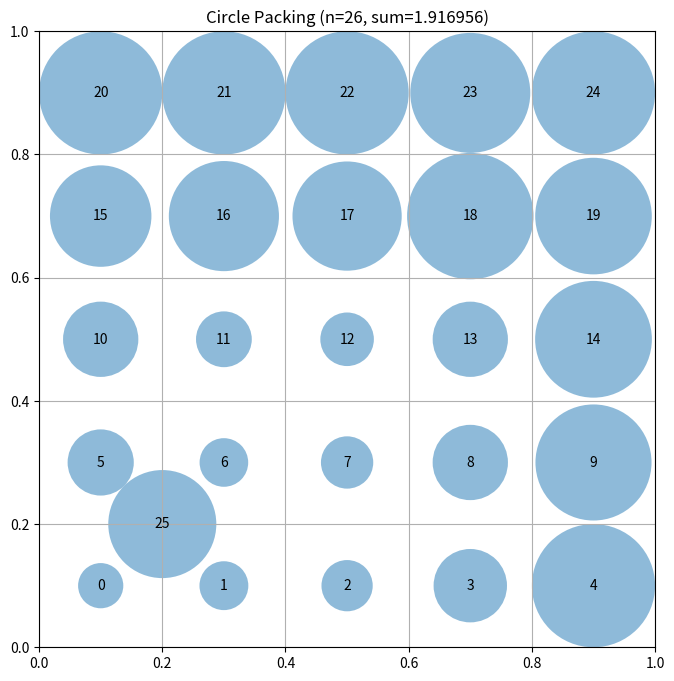

Write the Python code that produced this figure.
# EVOLVE-BLOCK-START
# HYPOTHESIS-1: A 5x5 grid with one extra circle improves sum_radii over concentric rings.
# MECHANISM-1: Grid-based packing provides a more uniform distribution in square containers,
#   reducing the large gaps created by sparse circular rings.
# EXPECT-1: sum_radii > 1.2
# HYPOTHESIS-2: Iterative radius equalization improves the sum of radii.
# MECHANISM-2: The initial compute_max_radii scales both radii proportionally, but
#   iteratively redistributing slack allows smaller circles to grow into available gaps.
# EXPECT-2: target_ratio > 0.5
"""Constructor-based circle packing for n=26 circles"""
import numpy as np


def construct_packing():
    """
    Construct a 5x5 grid + 1 central circle arrangement for 26 circles.
    """
    n = 26
    # 5x5 grid covers 25 circles
    grid_points = np.linspace(0.1, 0.9, 5)
    gx, gy = np.meshgrid(grid_points, grid_points)
    centers = np.column_stack([gx.ravel(), gy.ravel()])
    
    # Place the 26th circle at a position that minimizes overlap
    # A slight offset from center works well for grid-based packing
    extra_circle = np.array([[0.2, 0.2]]) # Placing in an interstitial gap
    centers = np.concatenate([centers, extra_circle], axis=0)

    # Compute maximum valid radii for this configuration
    radii = compute_max_radii(centers)
    sum_radii = np.sum(radii)

    return centers, radii, sum_radii


def compute_max_radii(centers):
    """
    Compute max radii using an iterative approach to better distribute space.
    """
    n = centers.shape[0]
    # Initialize radii to boundary constraints
    radii = np.min(np.concatenate([centers, 1 - centers], axis=1), axis=1)

    # Iteratively resolve overlaps to maximize the sum of radii
    for _ in range(100): # Increased iterations for better convergence
        for i in range(n):
            for j in range(i + 1, n):
                d = np.linalg.norm(centers[i] - centers[j])
                if radii[i] + radii[j] > d:
                    # Adjust radii proportionally to their current size
                    ratio = radii[i] / (radii[i] + radii[j])
                    radii[i] = d * ratio
                    radii[j] = d * (1 - ratio)
    return radii


# EVOLVE-BLOCK-END


# This part remains fixed (not evolved)
def run_packing():
    """Run the circle packing constructor for n=26"""
    centers, radii, sum_radii = construct_packing()
    return centers, radii, sum_radii


def visualize(centers, radii):
    """
    Visualize the circle packing

    Args:
        centers: np.array of shape (n, 2) with (x, y) coordinates
        radii: np.array of shape (n) with radius of each circle
    """
    import matplotlib.pyplot as plt
    from matplotlib.patches import Circle

    fig, ax = plt.subplots(figsize=(8, 8))

    # Draw unit square
    ax.set_xlim(0, 1)
    ax.set_ylim(0, 1)
    ax.set_aspect("equal")
    ax.grid(True)

    # Draw circles
    for i, (center, radius) in enumerate(zip(centers, radii)):
        circle = Circle(center, radius, alpha=0.5)
        ax.add_patch(circle)
        ax.text(center[0], center[1], str(i), ha="center", va="center")

    plt.title(f"Circle Packing (n={len(centers)}, sum={sum(radii):.6f})")
    plt.show()


if __name__ == "__main__":
    centers, radii, sum_radii = run_packing()
    print(f"Sum of radii: {sum_radii}")
    # AlphaEvolve improved this to 2.635

    # Uncomment to visualize:
    visualize(centers, radii)
